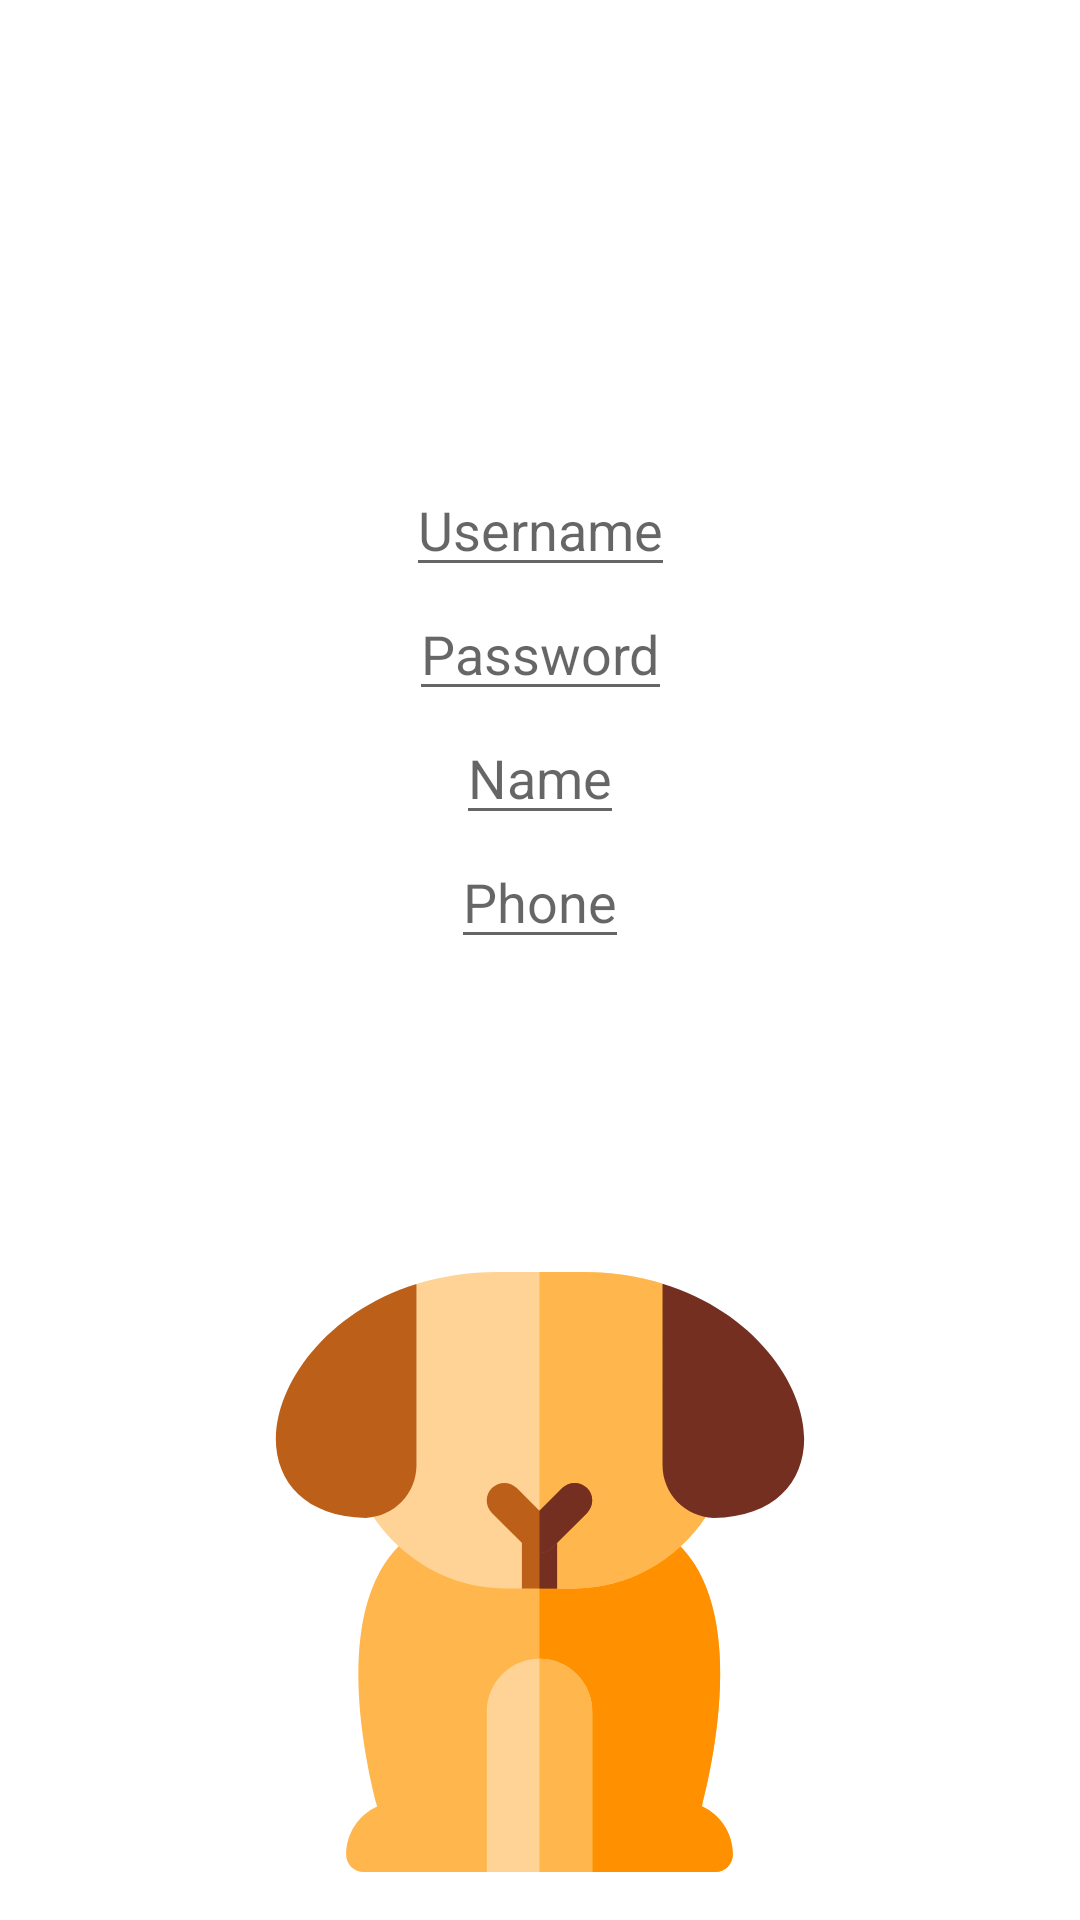

Here is an Android app screen rendered from its layout file. Give the layout XML and the strings, colors and styles it references.
<!-- AndroidManifest.xml: application theme AppTheme -->
<!-- res/layout/fragment_trans_res_3.xml -->
<androidx.constraintlayout.widget.ConstraintLayout xmlns:android="http://schemas.android.com/apk/res/android"
    xmlns:app="http://schemas.android.com/apk/res-auto"
    android:id="@+id/root"
    android:layout_width="match_parent"
    android:layout_height="match_parent"
    android:background="@android:color/white"
    android:clickable="true"
    android:padding="16dp">

    <EditText
        android:id="@+id/username"
        android:layout_width="wrap_content"
        android:layout_height="wrap_content"
        android:hint="Username"
        app:layout_constraintBottom_toTopOf="@+id/password"
        app:layout_constraintEnd_toEndOf="parent"
        app:layout_constraintStart_toStartOf="parent" />

    <EditText
        android:id="@+id/password"
        android:layout_width="wrap_content"
        android:layout_height="wrap_content"
        android:hint="Password"
        app:layout_constraintBottom_toTopOf="@+id/name"
        app:layout_constraintEnd_toEndOf="parent"
        app:layout_constraintStart_toStartOf="parent" />

    <EditText
        android:id="@+id/name"
        android:layout_width="wrap_content"
        android:layout_height="wrap_content"
        android:hint="Name"
        app:layout_constraintBottom_toTopOf="@+id/phone"
        app:layout_constraintEnd_toEndOf="parent"
        app:layout_constraintStart_toStartOf="parent" />

    <EditText
        android:id="@+id/phone"
        android:layout_width="wrap_content"
        android:layout_height="wrap_content"
        android:hint="Phone"
        app:layout_constraintBottom_toTopOf="@+id/login"
        app:layout_constraintEnd_toEndOf="parent"
        app:layout_constraintStart_toStartOf="parent" />

    <Button
        android:id="@+id/login"
        android:layout_width="wrap_content"
        android:layout_height="1dp"
        android:text="Log In"
        app:layout_constraintBottom_toBottomOf="parent"
        app:layout_constraintEnd_toEndOf="parent"
        app:layout_constraintStart_toStartOf="parent"
        app:layout_constraintTop_toTopOf="parent" />

    <Button
        android:id="@+id/signup"
        android:layout_width="wrap_content"
        android:layout_height="1dp"
        android:text="Sign Up"
        app:layout_constraintEnd_toEndOf="parent"
        app:layout_constraintStart_toStartOf="parent"
        app:layout_constraintTop_toBottomOf="@+id/login" />

    <androidx.appcompat.widget.AppCompatImageView
        android:id="@+id/image"
        android:layout_width="200dp"
        android:layout_height="200dp"
        app:layout_constraintBottom_toBottomOf="parent"
        app:layout_constraintLeft_toLeftOf="parent"
        app:layout_constraintRight_toRightOf="parent"
        app:srcCompat="@drawable/ic_dog" />

</androidx.constraintlayout.widget.ConstraintLayout>
<!-- resources referenced by this layout -->
<resources>
  <!-- drawable ic_dog: vector/xml drawable (drawable, 2796 chars, omitted) -->
  <style name="AppTheme" parent="Theme.AppCompat.Light.DarkActionBar">
          <item name="colorPrimary">@color/colorPrimary</item>
          <item name="colorPrimaryDark">@color/colorPrimaryDark</item>
          <item name="colorAccent">@color/colorAccent</item>
          <item name="android:windowContentTransitions">true</item>
  
  
  
  
      </style>
  <!-- not gathered from this repository: default colours our renderer supplied (Android Studio template values) -->
  <color name="colorPrimary">#FF6200EE</color>
  <color name="colorPrimaryDark">#FF3700B3</color>
  <color name="colorAccent">#FF03DAC5</color>
</resources>
